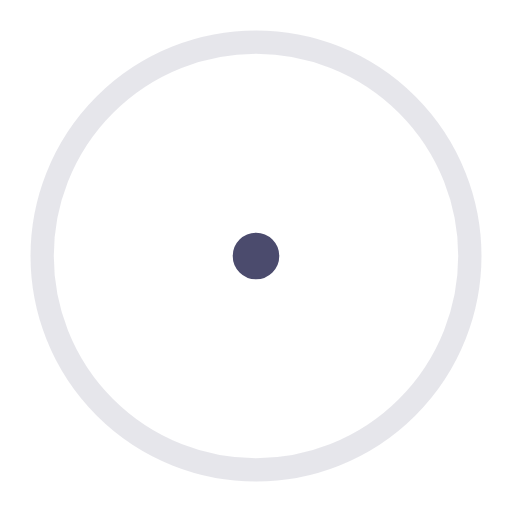
t = 0.00 s
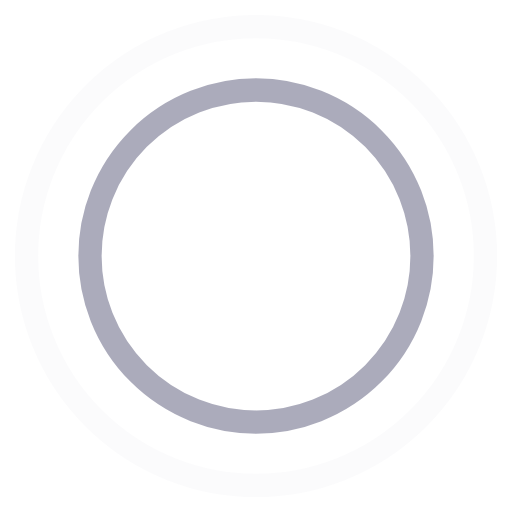
t = 0.45 s
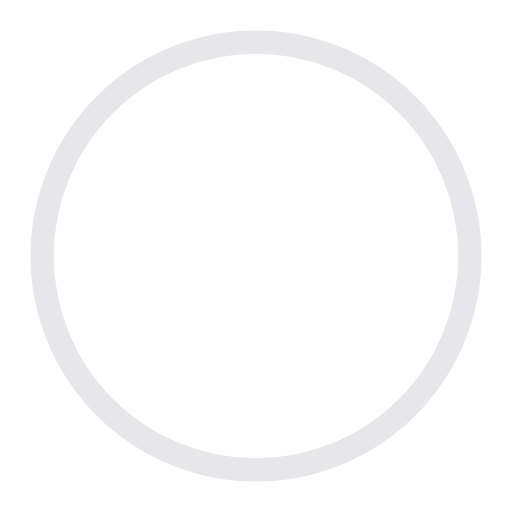
t = 0.90 s
t = 1.35 s: frame unchanged from t = 0.45 s, image omitted

The animated SVG that drew these frames (rendered in a browser with its animation timeline set to each time). Animation: 4 SMIL elements (animate=4); one cycle of 1.80 s, repeats indefinitely.

<!-- By Sam Herbert (@sherb), for everyone. More @ http://goo.gl/7AJzbL -->
<svg width="44" height="44" viewBox="0 0 44 44" xmlns="http://www.w3.org/2000/svg" stroke="#fff">
    <g fill="none" fill-rule="evenodd" stroke-width="2">
        <circle cx="22" cy="22" r="1" style="stroke: #4B4B6D; ">
            <animate attributeName="r"
                begin="0s" dur="1.8s"
                values="1; 20"
                calcMode="spline"
                keyTimes="0; 1"
                keySplines="0.165, 0.84, 0.44, 1"
                repeatCount="indefinite" />
            <animate attributeName="stroke-opacity"
                begin="0s" dur="1.8s"
                values="1; 0"
                calcMode="spline"
                keyTimes="0; 1"
                keySplines="0.3, 0.61, 0.355, 1"
                repeatCount="indefinite" />
        </circle>
        <circle cx="22" cy="22" r="1" style="stroke: #4B4B6D; ">
            <animate attributeName="r"
                begin="-0.9s" dur="1.8s"
                values="1; 20"
                calcMode="spline"
                keyTimes="0; 1"
                keySplines="0.165, 0.84, 0.44, 1"
                repeatCount="indefinite" />
            <animate attributeName="stroke-opacity"
                begin="-0.9s" dur="1.8s"
                values="1; 0"
                calcMode="spline"
                keyTimes="0; 1"
                keySplines="0.3, 0.61, 0.355, 1"
                repeatCount="indefinite" />
        </circle>
    </g>
</svg>